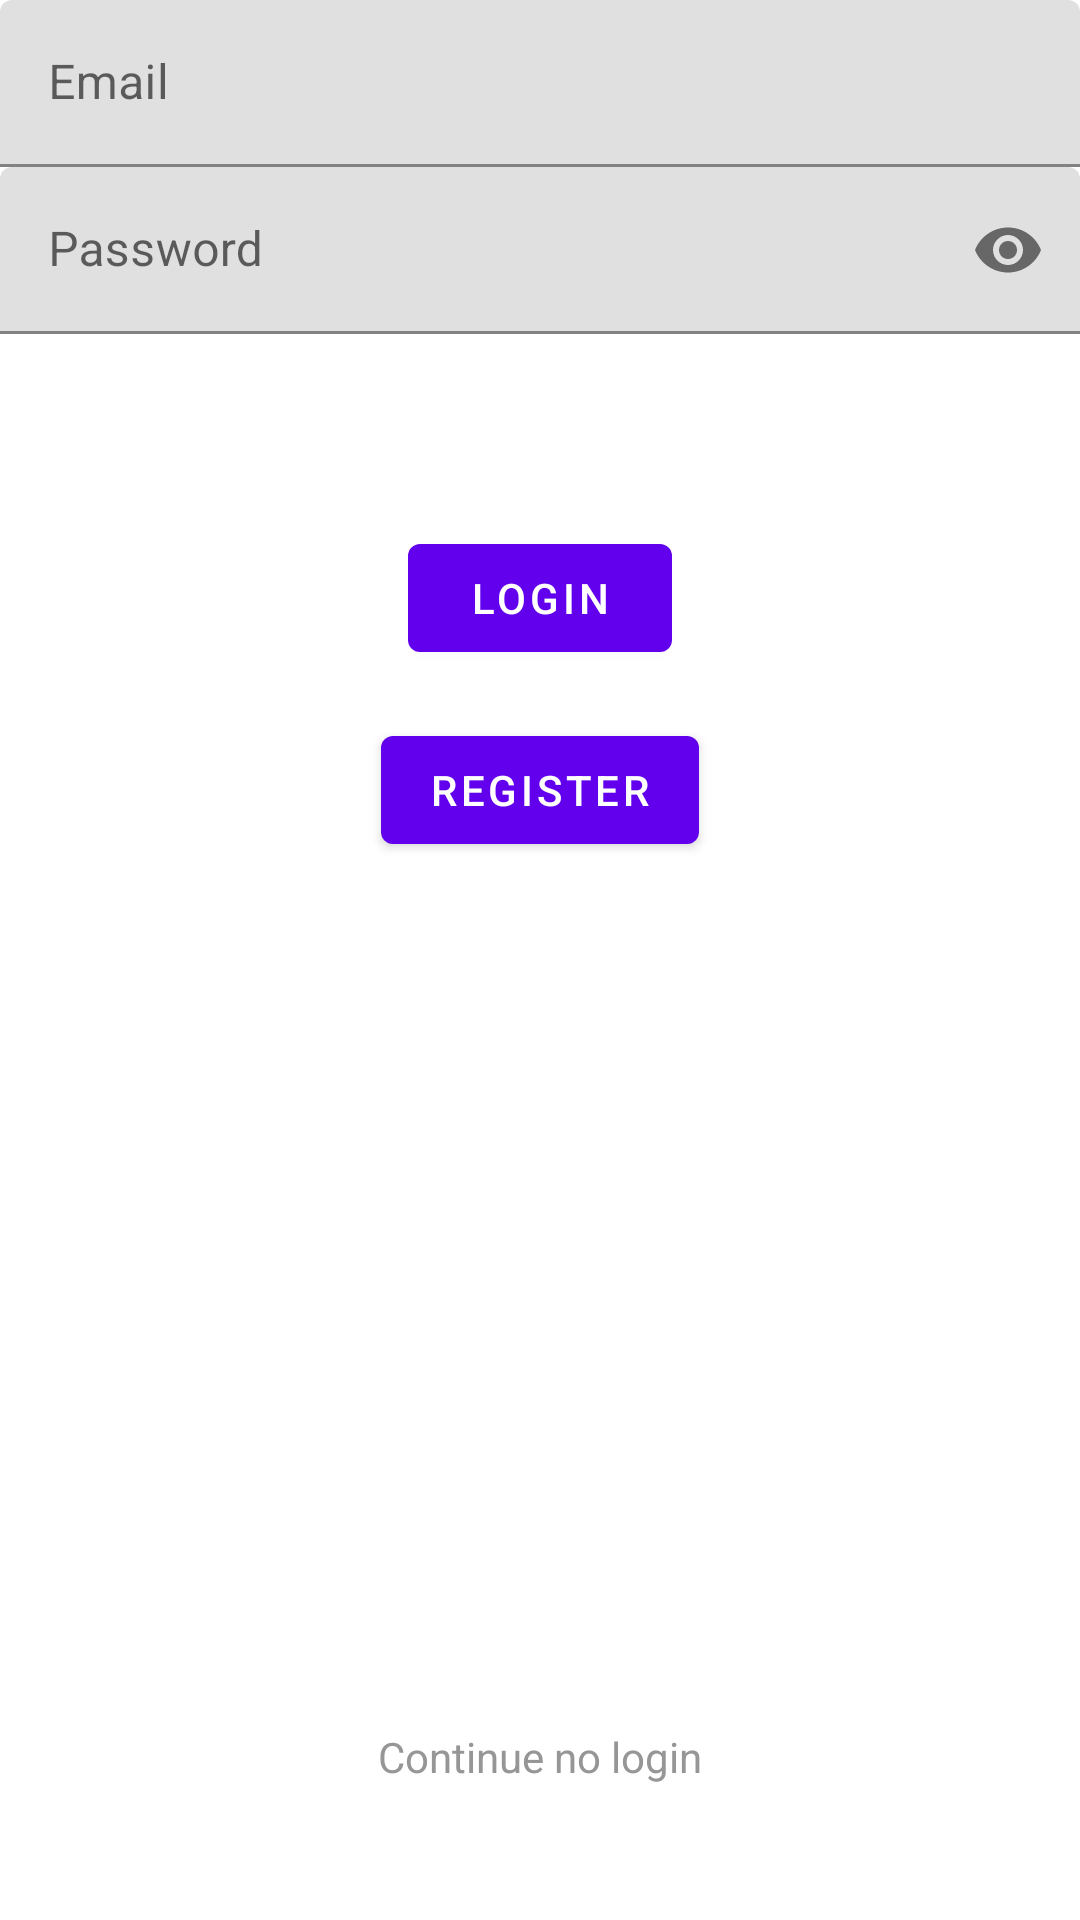

Android layout source for this screen:
<!-- AndroidManifest.xml: application theme Theme.FindYourCatV1 -->
<!-- res/layout/fragment_login.xml -->
<?xml version="1.0" encoding="utf-8"?>
<androidx.constraintlayout.widget.ConstraintLayout xmlns:android="http://schemas.android.com/apk/res/android"
    xmlns:app="http://schemas.android.com/apk/res-auto"
    xmlns:tools="http://schemas.android.com/tools"
    android:layout_width="match_parent"
    android:layout_height="match_parent"
    android:orientation="vertical"
    tools:context=".LoginFragment">

    <com.google.android.material.textfield.TextInputLayout
        android:id="@+id/edittext_email_holder"
        android:layout_width="match_parent"
        android:layout_height="wrap_content"
        app:layout_constraintTop_toTopOf="parent">

        <com.google.android.material.textfield.TextInputEditText
            android:id="@+id/edittext_email"
            android:layout_width="match_parent"
            android:layout_height="wrap_content"
            android:hint="Email"
            android:inputType="textEmailAddress" />
    </com.google.android.material.textfield.TextInputLayout>

    <com.google.android.material.textfield.TextInputLayout
        android:id="@+id/edittext_password_holder"
        android:layout_width="match_parent"
        android:layout_height="wrap_content"
        app:layout_constraintTop_toBottomOf="@id/edittext_email_holder"
        app:passwordToggleEnabled="true">

        <com.google.android.material.textfield.TextInputEditText
            android:id="@+id/edittext_password"
            android:layout_width="match_parent"
            android:layout_height="wrap_content"
            android:hint="Password"
            android:inputType="textPassword" />
    </com.google.android.material.textfield.TextInputLayout>

    <Button
        android:id="@+id/button_login"
        android:layout_width="wrap_content"
        android:layout_height="48dp"
        android:text="Login"
        style="@style/Widget.MaterialComponents.Button"
        app:layout_constraintEnd_toEndOf="parent"
        app:layout_constraintStart_toStartOf="parent"
        app:layout_constraintTop_toBottomOf="@id/edittext_password_holder"
        android:layout_marginTop="64dp"/>

    <Button
        android:id="@+id/button_register"
        android:layout_width="wrap_content"
        android:layout_height="48dp"
        android:text="Register"
        style="@style/Widget.MaterialComponents.Button"
        app:layout_constraintEnd_toEndOf="parent"
        app:layout_constraintStart_toStartOf="parent"
        app:layout_constraintTop_toBottomOf="@id/button_login"
        android:layout_marginTop="16dp"/>

    <TextView
        android:id="@+id/button_continue"
        android:layout_width="wrap_content"
        android:layout_height="48dp"
        android:text="Continue no login"
        android:textColor="#969696"
        app:layout_constraintEnd_toEndOf="parent"
        app:layout_constraintStart_toStartOf="parent"
        app:layout_constraintBottom_toBottomOf="parent"
        android:layout_marginBottom="16dp"/>
</androidx.constraintlayout.widget.ConstraintLayout>
<!-- resources referenced by this layout -->
<resources>
  <style name="Theme.FindYourCatV1" parent="Theme.MaterialComponents.DayNight.DarkActionBar">
          
          <item name="colorPrimary">@color/purple_500</item>
          <item name="colorPrimaryVariant">@color/purple_700</item>
          <item name="colorOnPrimary">@color/white</item>
          
          <item name="colorSecondary">@color/teal_200</item>
          <item name="colorSecondaryVariant">@color/teal_700</item>
          <item name="colorOnSecondary">@color/black</item>
          
          <item name="android:statusBarColor" tools:targetApi="l">?attr/colorPrimaryVariant</item>
          
      </style>
  <!-- not gathered from this repository: default colours our renderer supplied (Android Studio template values) -->
  <color name="purple_500">#FF6200EE</color>
  <color name="purple_700">#FF3700B3</color>
  <color name="teal_200">#FF03DAC5</color>
  <color name="teal_700">#FF018786</color>
  <color name="black">#FF000000</color>
  <color name="white">#FFFFFFFF</color>
</resources>
